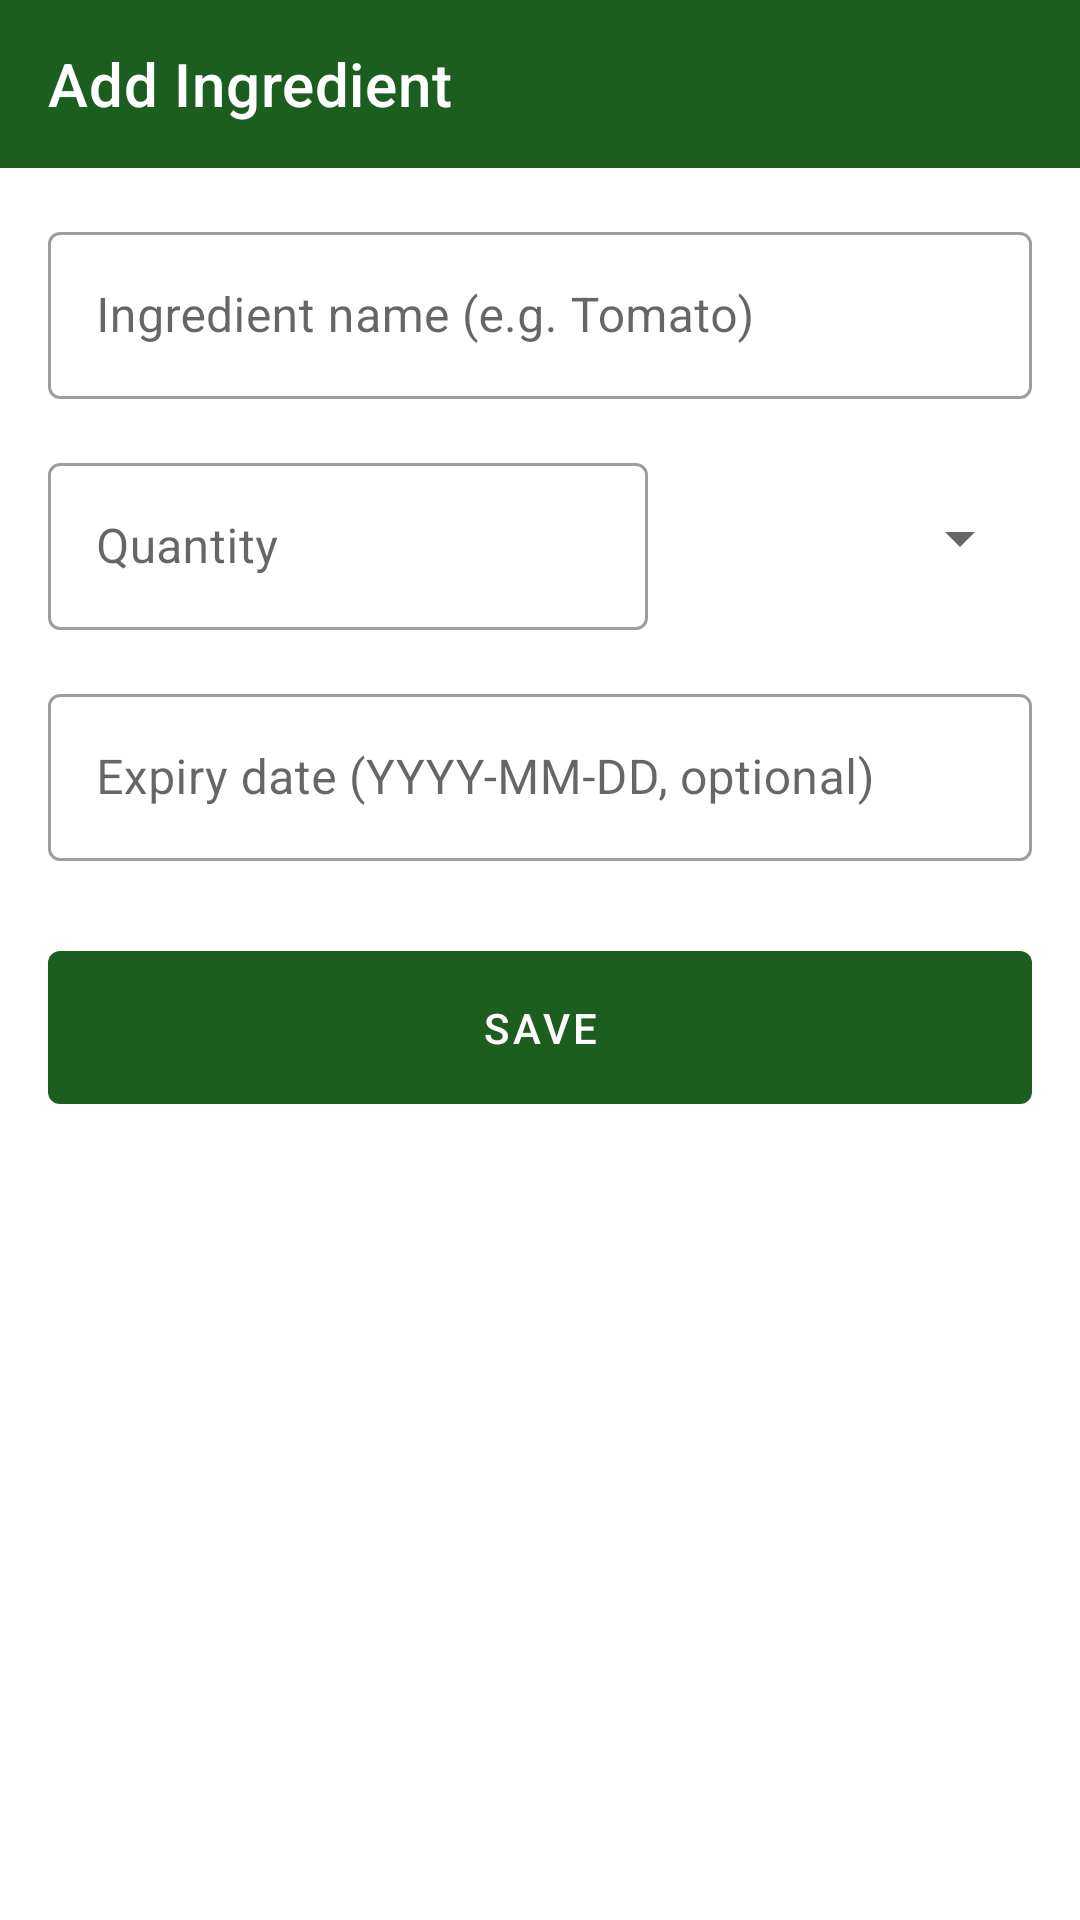

Android layout source for this screen:
<!-- AndroidManifest.xml: application theme Theme.SmartPantryManager -->
<!-- res/layout/activity_add_edit_ingredient.xml -->
<?xml version="1.0" encoding="utf-8"?>
<LinearLayout xmlns:android="http://schemas.android.com/apk/res/android"
    xmlns:app="http://schemas.android.com/apk/res-auto"
    android:layout_width="match_parent"
    android:layout_height="match_parent"
    android:orientation="vertical"
    android:fitsSystemWindows="true"
    android:background="@color/green_700">

    <com.google.android.material.appbar.MaterialToolbar
        android:id="@+id/toolbar"
        android:layout_width="match_parent"
        android:layout_height="?attr/actionBarSize"
        android:background="@color/green_700"
        app:navigationIcon="@drawable/ic_back"
        app:title="@string/title_add_ingredient"
        app:titleTextColor="@color/white" />

    <ScrollView
        android:layout_width="match_parent"
        android:layout_height="match_parent"
        android:fillViewport="true"
        android:background="@color/white">

        <LinearLayout
            android:layout_width="match_parent"
            android:layout_height="wrap_content"
            android:orientation="vertical"
            android:padding="@dimen/spacing_medium">

            <com.google.android.material.textfield.TextInputLayout
                android:id="@+id/layoutName"
                style="@style/Widget.MaterialComponents.TextInputLayout.OutlinedBox"
                android:layout_width="match_parent"
                android:layout_height="wrap_content"
                android:hint="@string/hint_ingredient_name">

                <com.google.android.material.textfield.TextInputEditText
                    android:id="@+id/editName"
                    android:layout_width="match_parent"
                    android:layout_height="wrap_content"
                    android:inputType="textCapWords" />

            </com.google.android.material.textfield.TextInputLayout>

            <LinearLayout
                android:layout_width="match_parent"
                android:layout_height="wrap_content"
                android:layout_marginTop="@dimen/spacing_medium"
                android:orientation="horizontal">

                <com.google.android.material.textfield.TextInputLayout
                    android:id="@+id/layoutQuantity"
                    style="@style/Widget.MaterialComponents.TextInputLayout.OutlinedBox"
                    android:layout_width="0dp"
                    android:layout_height="wrap_content"
                    android:layout_weight="1"
                    android:hint="@string/hint_quantity">

                    <com.google.android.material.textfield.TextInputEditText
                        android:id="@+id/editQuantity"
                        android:layout_width="match_parent"
                        android:layout_height="wrap_content"
                        android:inputType="numberDecimal" />

                </com.google.android.material.textfield.TextInputLayout>

                <Spinner
                    android:id="@+id/spinnerUnit"
                    android:layout_width="120dp"
                    android:layout_height="wrap_content"
                    android:layout_gravity="center_vertical"
                    android:layout_marginStart="@dimen/spacing_small" />

            </LinearLayout>

            <com.google.android.material.textfield.TextInputLayout
                android:id="@+id/layoutExpiry"
                style="@style/Widget.MaterialComponents.TextInputLayout.OutlinedBox"
                android:layout_width="match_parent"
                android:layout_height="wrap_content"
                android:layout_marginTop="@dimen/spacing_medium"
                android:hint="@string/hint_expiry">

                <com.google.android.material.textfield.TextInputEditText
                    android:id="@+id/editExpiry"
                    android:layout_width="match_parent"
                    android:layout_height="wrap_content"
                    android:inputType="date" />

            </com.google.android.material.textfield.TextInputLayout>

            <com.google.android.material.button.MaterialButton
                android:id="@+id/buttonSave"
                android:layout_width="match_parent"
                android:layout_height="wrap_content"
                android:layout_marginTop="@dimen/spacing_large"
                android:padding="@dimen/spacing_medium"
                android:text="@string/action_save"
                app:backgroundTint="@color/green_700" />

        </LinearLayout>

    </ScrollView>

</LinearLayout>
<!-- resources referenced by this layout -->
<resources>
  <color name="green_700">#1B5E20</color>
  <color name="white">#FFFFFF</color>
  <dimen name="spacing_large">24dp</dimen>
  <dimen name="spacing_medium">16dp</dimen>
  <dimen name="spacing_small">8dp</dimen>
  <string name="action_save">Save</string>
  <string name="hint_expiry">Expiry date (YYYY-MM-DD, optional)</string>
  <string name="hint_ingredient_name">Ingredient name (e.g. Tomato)</string>
  <string name="hint_quantity">Quantity</string>
  <string name="title_add_ingredient">Add Ingredient</string>
  <style name="Theme.SmartPantryManager" parent="Theme.MaterialComponents.DayNight.NoActionBar">
          <item name="colorPrimary">@color/green_700</item>
          <item name="colorPrimaryVariant">@color/green_500</item>
          <item name="colorOnPrimary">@color/white</item>
          <item name="colorSecondary">@color/amber_500</item>
          <item name="colorOnSecondary">@color/black</item>
          <item name="android:statusBarColor">@color/green_700</item>
      </style>
  <color name="green_500">#2E7D32</color>
  <color name="amber_500">#FFA000</color>
  <color name="black">#FF000000</color>
</resources>
